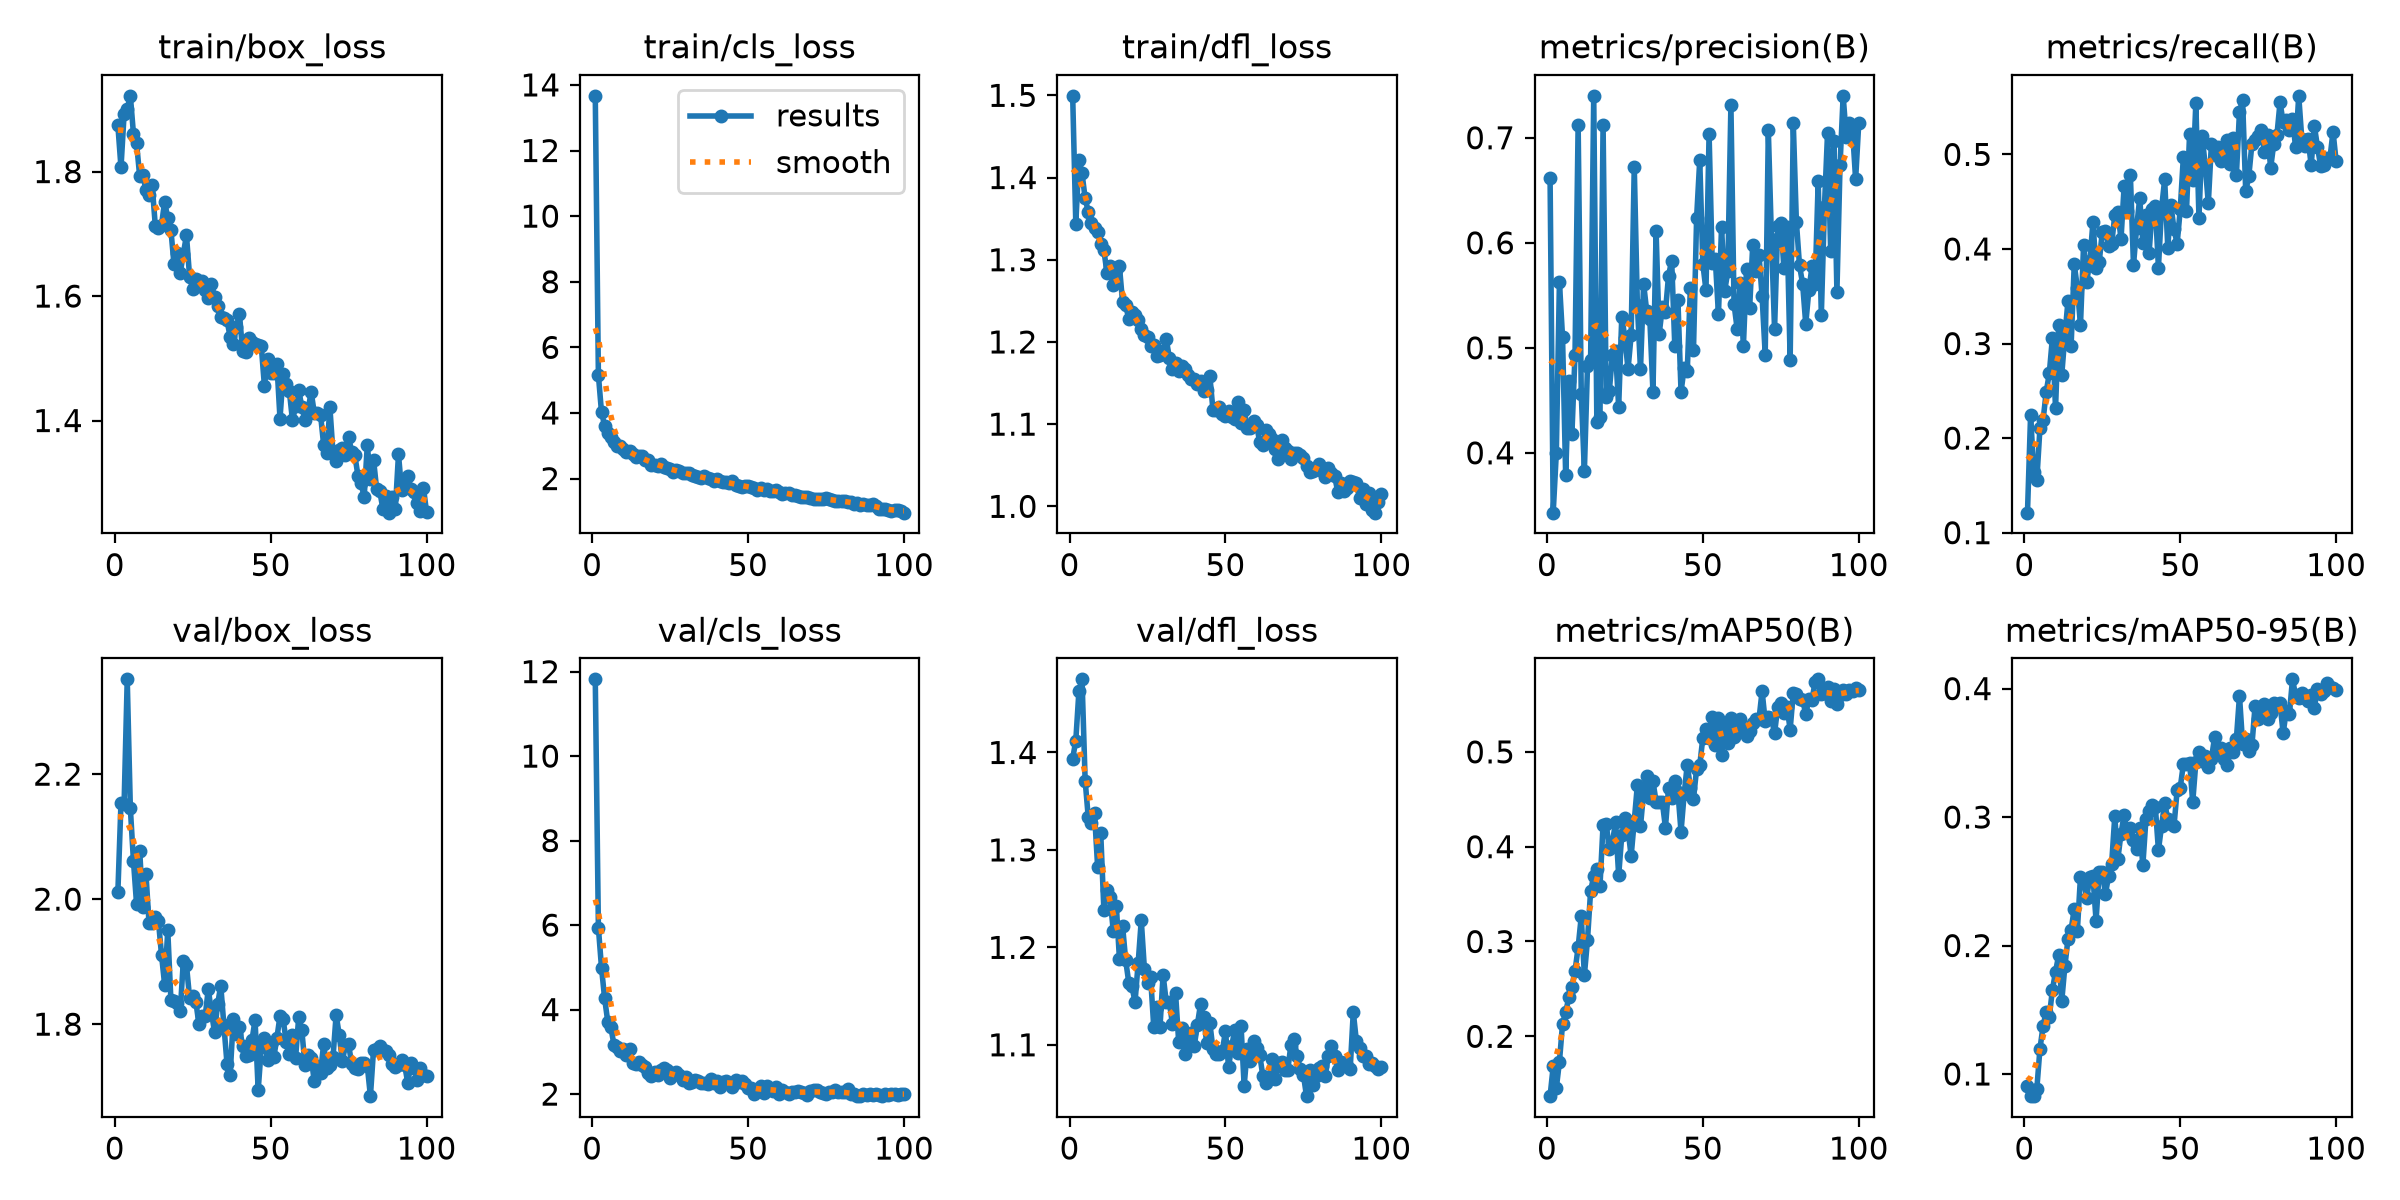

Source data for this figure (header and first rows):
epoch, time, train/box_loss, train/cls_loss, train/dfl_loss, metrics/precision(B), metrics/recall(B), metrics/mAP50(B), metrics/mAP50-95(B), val/box_loss, val/cls_loss, val/dfl_loss, lr/pg0, lr/pg1, lr/pg2
1, 57.72, 1.874, 13.67, 1.499, 0.6619, 0.1211, 0.1369, 0.09066, 2.012, 11.82, 1.394, 0.0001569, 0.0001569, 0.0001569
2, 95.16, 1.807, 5.156, 1.344, 0.343, 0.2246, 0.1682, 0.08273, 2.155, 5.935, 1.412, 0.0003125, 0.0003125, 0.0003125
3, 132.6, 1.893, 4.018, 1.421, 0.3997, 0.1641, 0.1453, 0.08282, 2.153, 4.989, 1.463, 0.0004649, 0.0004649, 0.0004649
4, 169.5, 1.901, 3.614, 1.405, 0.5625, 0.156, 0.1731, 0.08842, 2.352, 4.265, 1.475, 0.0004619, 0.0004619, 0.0004619
5, 206.2, 1.922, 3.404, 1.375, 0.51, 0.2105, 0.2132, 0.1197, 2.145, 3.716, 1.371, 0.0004572, 0.0004572, 0.0004572
6, 243.8, 1.861, 3.258, 1.358, 0.3785, 0.2189, 0.2252, 0.1371, 2.061, 3.578, 1.333, 0.0004524, 0.0004524, 0.0004524
7, 281.2, 1.845, 3.128, 1.344, 0.4686, 0.2486, 0.2411, 0.1485, 1.992, 3.166, 1.328, 0.0004477, 0.0004477, 0.0004477
8, 319.3, 1.792, 2.991, 1.339, 0.4179, 0.2685, 0.2525, 0.1447, 2.077, 3.116, 1.338, 0.000443, 0.000443, 0.000443
9, 357.2, 1.794, 2.986, 1.334, 0.4935, 0.3062, 0.2689, 0.1654, 1.987, 3.031, 1.283, 0.0004383, 0.0004383, 0.0004383
10, 394.6, 1.771, 2.895, 1.319, 0.7124, 0.2319, 0.2939, 0.1796, 2.041, 3.06, 1.317, 0.0004336, 0.0004336, 0.0004336
11, 432.1, 1.763, 2.806, 1.312, 0.456, 0.3195, 0.3264, 0.1924, 1.961, 2.931, 1.239, 0.0004289, 0.0004289, 0.0004289
12, 469.7, 1.778, 2.83, 1.284, 0.3828, 0.2671, 0.2644, 0.1569, 1.962, 3.073, 1.259, 0.0004242, 0.0004242, 0.0004242
13, 507.1, 1.713, 2.738, 1.293, 0.4828, 0.3087, 0.3017, 0.184, 1.972, 2.725, 1.252, 0.0004195, 0.0004195, 0.0004195
14, 544.7, 1.71, 2.644, 1.27, 0.4885, 0.3452, 0.3534, 0.2052, 1.966, 2.703, 1.217, 0.0004147, 0.0004147, 0.0004147
15, 582.1, 1.714, 2.686, 1.287, 0.7395, 0.2979, 0.3689, 0.2123, 1.911, 2.753, 1.243, 0.00041, 0.00041, 0.00041
16, 619.2, 1.752, 2.686, 1.292, 0.4298, 0.384, 0.3763, 0.2286, 1.863, 2.688, 1.188, 0.0004053, 0.0004053, 0.0004053
17, 656.7, 1.725, 2.564, 1.248, 0.4345, 0.3588, 0.3582, 0.2117, 1.95, 2.645, 1.222, 0.0004006, 0.0004006, 0.0004006
18, 694.1, 1.707, 2.561, 1.244, 0.712, 0.3198, 0.4232, 0.2536, 1.839, 2.496, 1.187, 0.0003959, 0.0003959, 0.0003959
19, 731.3, 1.651, 2.408, 1.228, 0.4535, 0.4045, 0.424, 0.2506, 1.838, 2.437, 1.164, 0.0003912, 0.0003912, 0.0003912
20, 768.6, 1.67, 2.425, 1.237, 0.4589, 0.3653, 0.3978, 0.2372, 1.834, 2.529, 1.16, 0.0003865, 0.0003865, 0.0003865
21, 806, 1.637, 2.38, 1.233, 0.4934, 0.3868, 0.4046, 0.2536, 1.821, 2.462, 1.144, 0.0003818, 0.0003818, 0.0003818
22, 843.8, 1.668, 2.455, 1.227, 0.4966, 0.4285, 0.4258, 0.2537, 1.902, 2.575, 1.184, 0.000377, 0.000377, 0.000377
23, 881.1, 1.698, 2.362, 1.216, 0.4438, 0.38, 0.3697, 0.2193, 1.894, 2.619, 1.228, 0.0003723, 0.0003723, 0.0003723
24, 919, 1.631, 2.314, 1.209, 0.5298, 0.3859, 0.4121, 0.2575, 1.842, 2.568, 1.178, 0.0003676, 0.0003676, 0.0003676
25, 956.1, 1.612, 2.293, 1.206, 0.5096, 0.4182, 0.4305, 0.2573, 1.844, 2.389, 1.164, 0.0003629, 0.0003629, 0.0003629
26, 993.7, 1.628, 2.21, 1.195, 0.4796, 0.4187, 0.4178, 0.2401, 1.836, 2.468, 1.169, 0.0003582, 0.0003582, 0.0003582
27, 1031, 1.619, 2.264, 1.197, 0.512, 0.4032, 0.3901, 0.2538, 1.8, 2.523, 1.118, 0.0003535, 0.0003535, 0.0003535
28, 1067, 1.624, 2.222, 1.183, 0.6725, 0.4053, 0.4272, 0.2638, 1.813, 2.443, 1.139, 0.0003488, 0.0003488, 0.0003488
29, 1105, 1.609, 2.166, 1.184, 0.5404, 0.4358, 0.4651, 0.3004, 1.812, 2.337, 1.118, 0.0003441, 0.0003441, 0.0003441
30, 1143, 1.597, 2.165, 1.189, 0.4795, 0.4387, 0.4215, 0.2676, 1.856, 2.396, 1.172, 0.0003393, 0.0003393, 0.0003393
31, 1180, 1.62, 2.17, 1.204, 0.5609, 0.4105, 0.4576, 0.2872, 1.819, 2.272, 1.144, 0.0003346, 0.0003346, 0.0003346
32, 1217, 1.599, 2.103, 1.18, 0.5347, 0.4664, 0.474, 0.3018, 1.788, 2.279, 1.144, 0.0003299, 0.0003299, 0.0003299
33, 1255, 1.583, 2.073, 1.167, 0.5271, 0.4406, 0.4514, 0.2876, 1.832, 2.324, 1.122, 0.0003252, 0.0003252, 0.0003252
34, 1292, 1.566, 2.049, 1.174, 0.458, 0.4786, 0.4691, 0.2916, 1.862, 2.305, 1.153, 0.0003205, 0.0003205, 0.0003205
35, 1329, 1.564, 2.026, 1.164, 0.611, 0.3829, 0.4474, 0.2821, 1.798, 2.272, 1.103, 0.0003158, 0.0003158, 0.0003158
36, 1366, 1.561, 2.067, 1.171, 0.5133, 0.4223, 0.4476, 0.2751, 1.737, 2.259, 1.118, 0.0003111, 0.0003111, 0.0003111
37, 1404, 1.535, 2.011, 1.167, 0.5384, 0.454, 0.4472, 0.2917, 1.718, 2.236, 1.09, 0.0003064, 0.0003064, 0.0003064
38, 1441, 1.522, 1.987, 1.16, 0.5344, 0.4065, 0.4202, 0.2623, 1.808, 2.349, 1.106, 0.0003016, 0.0003016, 0.0003016
39, 1479, 1.55, 1.92, 1.155, 0.5688, 0.4357, 0.4622, 0.2986, 1.784, 2.273, 1.112, 0.0002969, 0.0002969, 0.0002969
40, 1517, 1.571, 1.98, 1.155, 0.5829, 0.3954, 0.4509, 0.3045, 1.796, 2.305, 1.099, 0.0002922, 0.0002922, 0.0002922
41, 1554, 1.512, 1.911, 1.148, 0.5018, 0.4424, 0.4689, 0.3092, 1.765, 2.172, 1.121, 0.0002875, 0.0002875, 0.0002875
42, 1591, 1.51, 1.882, 1.153, 0.5458, 0.4451, 0.4579, 0.3082, 1.749, 2.291, 1.142, 0.0002828, 0.0002828, 0.0002828
43, 1629, 1.532, 1.906, 1.141, 0.4582, 0.3804, 0.4159, 0.2743, 1.751, 2.31, 1.128, 0.0002781, 0.0002781, 0.0002781
44, 1666, 1.526, 1.851, 1.141, 0.4805, 0.4425, 0.4553, 0.2931, 1.774, 2.252, 1.102, 0.0002734, 0.0002734, 0.0002734
45, 1704, 1.523, 1.916, 1.158, 0.478, 0.4736, 0.4866, 0.3112, 1.807, 2.179, 1.122, 0.0002687, 0.0002687, 0.0002687
46, 1741, 1.521, 1.816, 1.117, 0.5574, 0.4015, 0.4617, 0.2981, 1.694, 2.327, 1.095, 0.0002639, 0.0002639, 0.0002639
47, 1779, 1.519, 1.782, 1.117, 0.4984, 0.4469, 0.4505, 0.2947, 1.763, 2.288, 1.09, 0.0002592, 0.0002592, 0.0002592
48, 1816, 1.456, 1.743, 1.121, 0.6238, 0.4206, 0.4822, 0.2933, 1.778, 2.311, 1.091, 0.0002545, 0.0002545, 0.0002545
49, 1854, 1.499, 1.771, 1.112, 0.6785, 0.4056, 0.4858, 0.3207, 1.743, 2.241, 1.094, 0.0002498, 0.0002498, 0.0002498
50, 1891, 1.477, 1.762, 1.11, 0.5798, 0.4419, 0.5148, 0.323, 1.768, 2.149, 1.114, 0.0002451, 0.0002451, 0.0002451
51, 1928, 1.477, 1.754, 1.116, 0.5549, 0.4975, 0.5241, 0.3412, 1.747, 2.136, 1.077, 0.0002404, 0.0002404, 0.0002404
52, 1967, 1.491, 1.699, 1.108, 0.7038, 0.4402, 0.5148, 0.341, 1.778, 2.001, 1.098, 0.0002357, 0.0002357, 0.0002357
53, 2005, 1.403, 1.648, 1.106, 0.5809, 0.522, 0.5371, 0.3424, 1.813, 2.091, 1.116, 0.000231, 0.000231, 0.000231
54, 2042, 1.474, 1.717, 1.127, 0.5843, 0.4734, 0.507, 0.3115, 1.808, 2.19, 1.091, 0.0002262, 0.0002262, 0.0002262
55, 2080, 1.458, 1.656, 1.101, 0.5319, 0.5542, 0.5361, 0.3426, 1.771, 2.035, 1.12, 0.0002215, 0.0002215, 0.0002215
56, 2117, 1.447, 1.667, 1.117, 0.615, 0.4328, 0.4967, 0.3504, 1.752, 2.182, 1.058, 0.0002168, 0.0002168, 0.0002168
57, 2154, 1.4, 1.613, 1.096, 0.554, 0.5196, 0.5263, 0.3433, 1.782, 2.122, 1.096, 0.0002121, 0.0002121, 0.0002121
58, 2192, 1.423, 1.614, 1.096, 0.5727, 0.4889, 0.5095, 0.3478, 1.746, 2.076, 1.084, 0.0002074, 0.0002074, 0.0002074
59, 2229, 1.45, 1.645, 1.104, 0.7313, 0.4481, 0.5354, 0.3387, 1.811, 2.169, 1.104, 0.0002027, 0.0002027, 0.0002027
60, 2267, 1.421, 1.584, 1.099, 0.5418, 0.5115, 0.5154, 0.3454, 1.79, 1.998, 1.096, 0.000198, 0.000198, 0.000198
... 40 more rows
